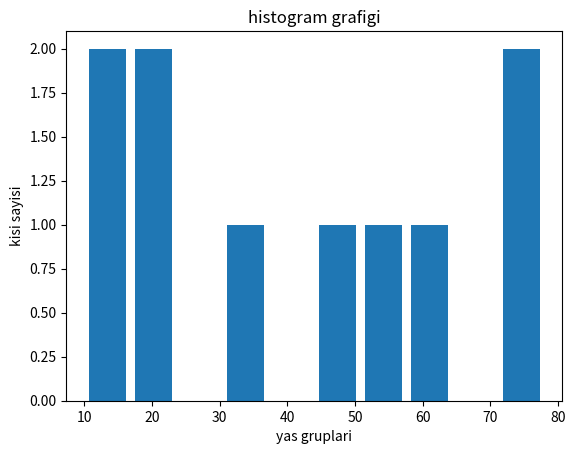

Python code for this plot:
import numpy as np
import matplotlib.pyplot as plt
import pandas as pd

'''
yil=[2011,2012,2013,2014,2015]
oyuncu1=[8,10,12,7,9]
oyuncu2=[7,12,5,15,21]
oyuncu3=[18,20,22,10,3]

#stack plot // yigin grafikte her deger birbirinin ustune eklenir.
plt.plot([],[],color="red",label="oyuncu1")
plt.plot([],[],color="blue",label="oyuncu2")
plt.plot([],[],color="orange",label="oyuncu3")
plt.legend()
plt.title("gol sayilari")
plt.xlabel("yil")
plt.ylabel("gol sayisi")
plt.stackplot(yil,oyuncu1,oyuncu2,oyuncu3,colors=["red","blue","orange"])
plt.show()


#pie chart // pasta grafigi seklinde grafik olusturuldu.
goalTypes="penalti","kaleden kaleye","serbest vurus"
goals=[12,35,7]
colors=["blue","red","orange"]
plt.pie(goals,labels=goalTypes,colors=colors)
plt.show()

#bar grafigi // 
plt.bar([1,2,3,4,5],[50,40,70,80,20],label="bmw",width=0.5)
plt.bar([1,2,3,4,5],[30,20,50,10,20],label="audi",width=0.5)
plt.xlabel("gun")
plt.ylabel("km")
plt.title("arac bilgileri")
plt.legend()
plt.show()

'''
yaslar=[10,22,23,14,55,60,45,34,78,75]
plt.hist(yaslar,histtype='bar',rwidth=0.8)
plt.xlabel("yas gruplari")
plt.ylabel("kisi sayisi")
plt.title("histogram grafigi")
plt.show()


